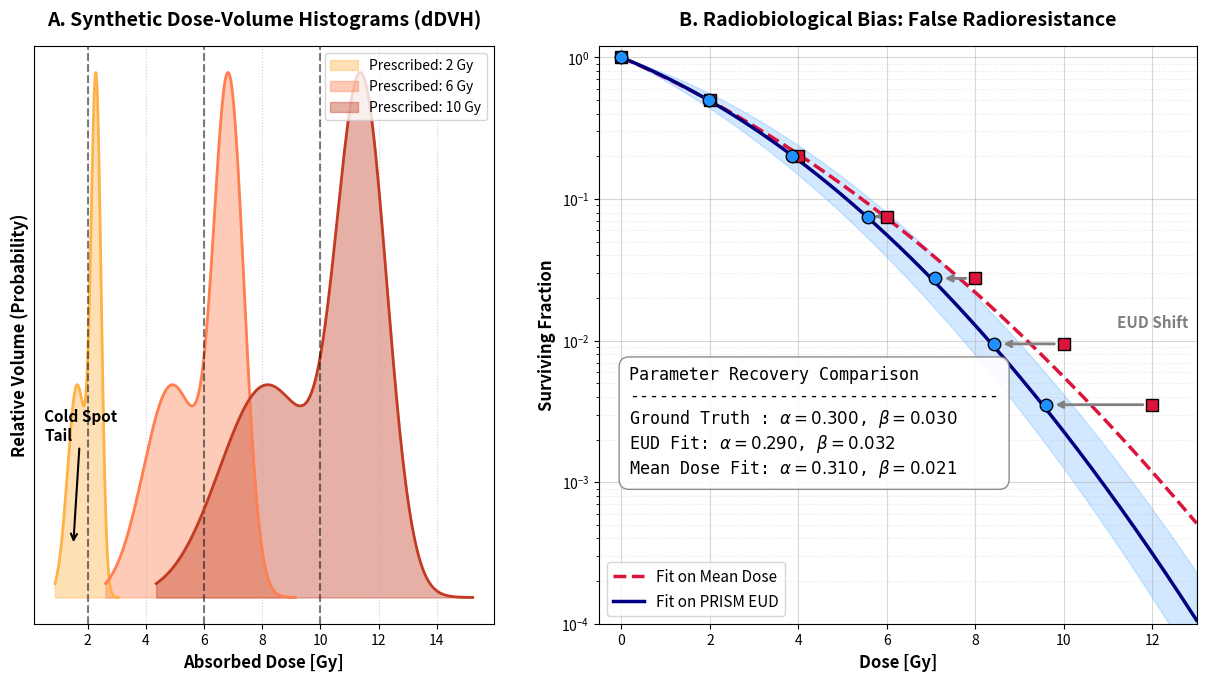

The matplotlib source for this figure:
"""
NOTE: This script generates Figure 7, which serves as a purely conceptual, 
pedagogical demonstration of "Cold-Spot Sheltering" and "False Radioresistance".
To keep the visual demonstration mathematically clean and isolated from sampling 
noise, this script uses synthetic bimodal dose distributions and deterministic 
curve fitting (scipy.optimize.curve_fit) rather than the full Bayesian PRISM pipeline.

For the actual experimental validation using the PRISM PyMC MCMC framework, 
please refer to `radiobiology3.py` (Figure 10).
"""

import numpy as np
import matplotlib.pyplot as plt
from matplotlib.gridspec import GridSpec
from scipy.optimize import curve_fit



def generate_fig7_synthetic_composite():
    print("--- 7. Ábra: Szintetikus dDVH és Sejttúlélési Modell ---")
    np.random.seed(42)

    # =========================================================================
    # 1. SZINTETIKUS "CSÚNYA" dDVH GENERÁLÁSA (Hidegfolt dominancia)
    # =========================================================================
    # Egy aszimmetrikus eloszlás: 70% megkapja az előírt dózist, de 30% hidegfoltban van
    x_base = np.linspace(0.4, 1.4, 200)
    w_base = 0.7 * np.exp(-0.5 * ((x_base - 1.05) / 0.08)**2) + \
             0.3 * np.exp(-0.5 * ((x_base - 0.75) / 0.15)**2)
    w_base = w_base / np.sum(w_base)
    
    # Skálázzuk úgy, hogy az eloszlás átlaga PONTOSAN 1.0 Gy legyen!
    mean_base = np.sum(w_base * x_base)
    x_norm = x_base / mean_base 

    prescribed_doses = np.array([0, 2, 4, 6, 8, 10, 12])

    # =========================================================================
    # 2. SUGÁRBIOLÓGIAI PARAMÉTEREK ÉS SZIMULÁCIÓ
    # =========================================================================
    true_alpha = 0.30  
    true_beta  = 0.030 
    
    def lq_model(D, alpha, beta):
        return np.exp(-alpha * D - beta * D**2)

    mean_doses = []
    prism_eud_doses = []
    measured_survivals = []
    
    # Adatok kiszámolása minden előírt dózisra
    for D_target in prescribed_doses:
        if D_target == 0:
            mean_doses.append(0.0)
            prism_eud_doses.append(0.0)
            measured_survivals.append(1.0)
            continue
            
        # Dózis bin-ek felskálázása
        current_bins = x_norm * D_target
        current_mean = np.sum(w_base * current_bins) # Ez így pont D_target lesz
        mean_doses.append(current_mean)
        
        # Valós túlélés a hidegfoltok miatt (Integrálás a teljes térfogatra)
        S_true_total = np.sum(w_base * lq_model(current_bins, true_alpha, true_beta))
        
        # 3% kísérleti zaj (hogy a fittelés ne legyen "túl tökéletes")
        S_noisy = S_true_total * np.random.normal(1.0, 0.03)
        measured_survivals.append(S_noisy)
        
        # PRISM EUD kiszámolása (az inverz LQ függvénnyel)
        eud = (-true_alpha + np.sqrt(true_alpha**2 - 4 * true_beta * np.log(S_true_total))) / (2 * true_beta)
        prism_eud_doses.append(eud)
        
    mean_doses = np.array(mean_doses)
    prism_eud_doses = np.array(prism_eud_doses)
    survivals = np.array(measured_survivals)

    # =========================================================================
    # 3. GÖRBEILLESZTÉSEK (FITTING)
    # =========================================================================
    # Hagyományos fittelés a Mean Dose alapján (Hibás lesz!)
    popt_trad, _ = curve_fit(lq_model, mean_doses, survivals, p0=[0.2, 0.02])
    alpha_trad, beta_trad = popt_trad

    # PRISM fittelés az EUD alapján (Visszaadja a valósat)
    popt_prism, _ = curve_fit(lq_model, prism_eud_doses, survivals, p0=[0.2, 0.02])
    alpha_prism, beta_prism = popt_prism
    
    d_plot = np.linspace(0, 13, 200)
    surv_trad_plot = lq_model(d_plot, alpha_trad, beta_trad)
    surv_prism_plot = lq_model(d_plot, alpha_prism, beta_prism)

    # =========================================================================
    # 4. ÁBRA RAJZOLÁSA (1x2 KOMPOZIT)
    # =========================================================================
    fig = plt.figure(figsize=(15, 7.5), constrained_layout=True)
    gs = GridSpec(1, 2, width_ratios=[1, 1.3]) # A túlélési ábra egy kicsit szélesebb

    color_trad = 'crimson'
    color_prism = 'navy'

    # --- PANEL A: HISZTOGRAMOK (dDVH) ---
    ax1 = fig.add_subplot(gs[0])
    
    # Rajzoljuk ki a 2, 6, 10 Gy-es hisztogramokat (hogy ne legyen zsúfolt)
    colors = ['#FFb347', '#FF7F50', '#c23b22']
    plot_doses = [2, 6, 10]
    
    for D_target, c in zip(plot_doses, colors):
        bins = x_norm * D_target
        # Skálázzuk a magasságot a vizualizációhoz
        ax1.fill_between(bins, 0, w_base, color=c, alpha=0.4, label=f'Prescribed: {D_target} Gy')
        ax1.plot(bins, w_base, color=c, lw=2)
        
        # Rajzoljuk be a Mean Dose helyét egy szaggatott vonallal
        ax1.axvline(D_target, color='black', linestyle='--', alpha=0.5)

    ax1.set_title("A. Synthetic Dose-Volume Histograms (dDVH)", fontsize=14, fontweight='bold', pad=15)
    ax1.set_xlabel("Absorbed Dose [Gy]", fontsize=12, fontweight='bold')
    ax1.set_ylabel("Relative Volume (Probability)", fontsize=12, fontweight='bold')
    ax1.set_yticks([]) # Y-tengely számait elrejtjük, mert csak az alak a fontos
    
    # Annotáció a hidegfoltokhoz
    ax1.annotate('Cold Spot\nTail', xy=(1.5, np.max(w_base)*0.1), xytext=(0.5, np.max(w_base)*0.3),
                 arrowprops=dict(facecolor='black', arrowstyle='->', lw=1.5),
                 fontsize=11, fontweight='bold')
                 
    ax1.legend(loc='upper right', fontsize=10)
    ax1.grid(True, linestyle=':', alpha=0.6)

    # --- PANEL B: SEJTTÚLÉLÉS ÉS PARAMÉTEREK ---
    ax2 = fig.add_subplot(gs[1])

    # Hagyományos (Mean Dose)
    ax2.plot(d_plot, surv_trad_plot, linestyle='--', color=color_trad, lw=2.5, label='Fit on Mean Dose')
    ax2.plot(mean_doses, survivals, 's', color=color_trad, markeredgecolor='black', markersize=9, zorder=5)

    # PRISM (EUD)
    ax2.fill_between(d_plot, surv_prism_plot * np.exp(-0.06 * d_plot), surv_prism_plot * np.exp(0.06 * d_plot), 
                    color='dodgerblue', alpha=0.2)
    ax2.plot(d_plot, surv_prism_plot, linestyle='-', color=color_prism, lw=2.5, label='Fit on PRISM EUD')
    ax2.plot(prism_eud_doses, survivals, 'o', color='dodgerblue', markeredgecolor='black', markersize=9, zorder=6)

    # Nyilak
    for i in range(1, len(mean_doses)):
        ax2.annotate("", xy=(prism_eud_doses[i]+0.15, survivals[i]), 
                     xytext=(mean_doses[i]-0.15, survivals[i]),
                     arrowprops=dict(arrowstyle="->", color='gray', lw=2, ls='solid'))

    ax2.text(12, survivals[-1]*3.5, 'EUD Shift', color='gray', fontsize=11, fontweight='bold', ha='center')

    # PARAMÉTER ÖSSZEHASONLÍTÓ SZÖVEGDOBOZ
    param_text = (
        "Parameter Recovery Comparison\n"
        "-------------------------------------\n"
        f"Ground Truth : $\\alpha={true_alpha:.3f}$, $\\beta={true_beta:.3f}$\n"
        f"EUD Fit: $\\alpha={alpha_prism:.3f}$, $\\beta={beta_prism:.3f}$\n"
        f"Mean Dose Fit: $\\alpha={alpha_trad:.3f}$, $\\beta={beta_trad:.3f}$"
    )
    
    props = dict(boxstyle='round,pad=0.6', facecolor='white', alpha=0.9, edgecolor='gray')
    ax2.text(0.05, 0.25, param_text, transform=ax2.transAxes, fontsize=12,
             verticalalignment='bottom', bbox=props, fontfamily='monospace')

    # Esztétika
    ax2.set_yscale('log')
    ax2.set_ylim(1e-4, 1.2)
    ax2.set_xlim(-0.5, 13)
    
    ax2.set_title("B. Radiobiological Bias: False Radioresistance", fontsize=14, fontweight='bold', pad=15)
    ax2.set_xlabel("Dose [Gy]", fontsize=12, fontweight='bold')
    ax2.set_ylabel("Surviving Fraction", fontsize=12, fontweight='bold')
    
    ax2.grid(True, which="major", linestyle='-', alpha=0.5)
    ax2.grid(True, which="minor", linestyle=':', alpha=0.3)
    ax2.legend(loc='lower left', fontsize=11)

    filename = "fig10_synthetic_composite.png"
    plt.savefig(filename, dpi=300, bbox_inches='tight')
    print(f"Kész! Ábra elmentve mint: {filename}")
    plt.show()

if __name__ == "__main__":
    generate_fig7_synthetic_composite()
